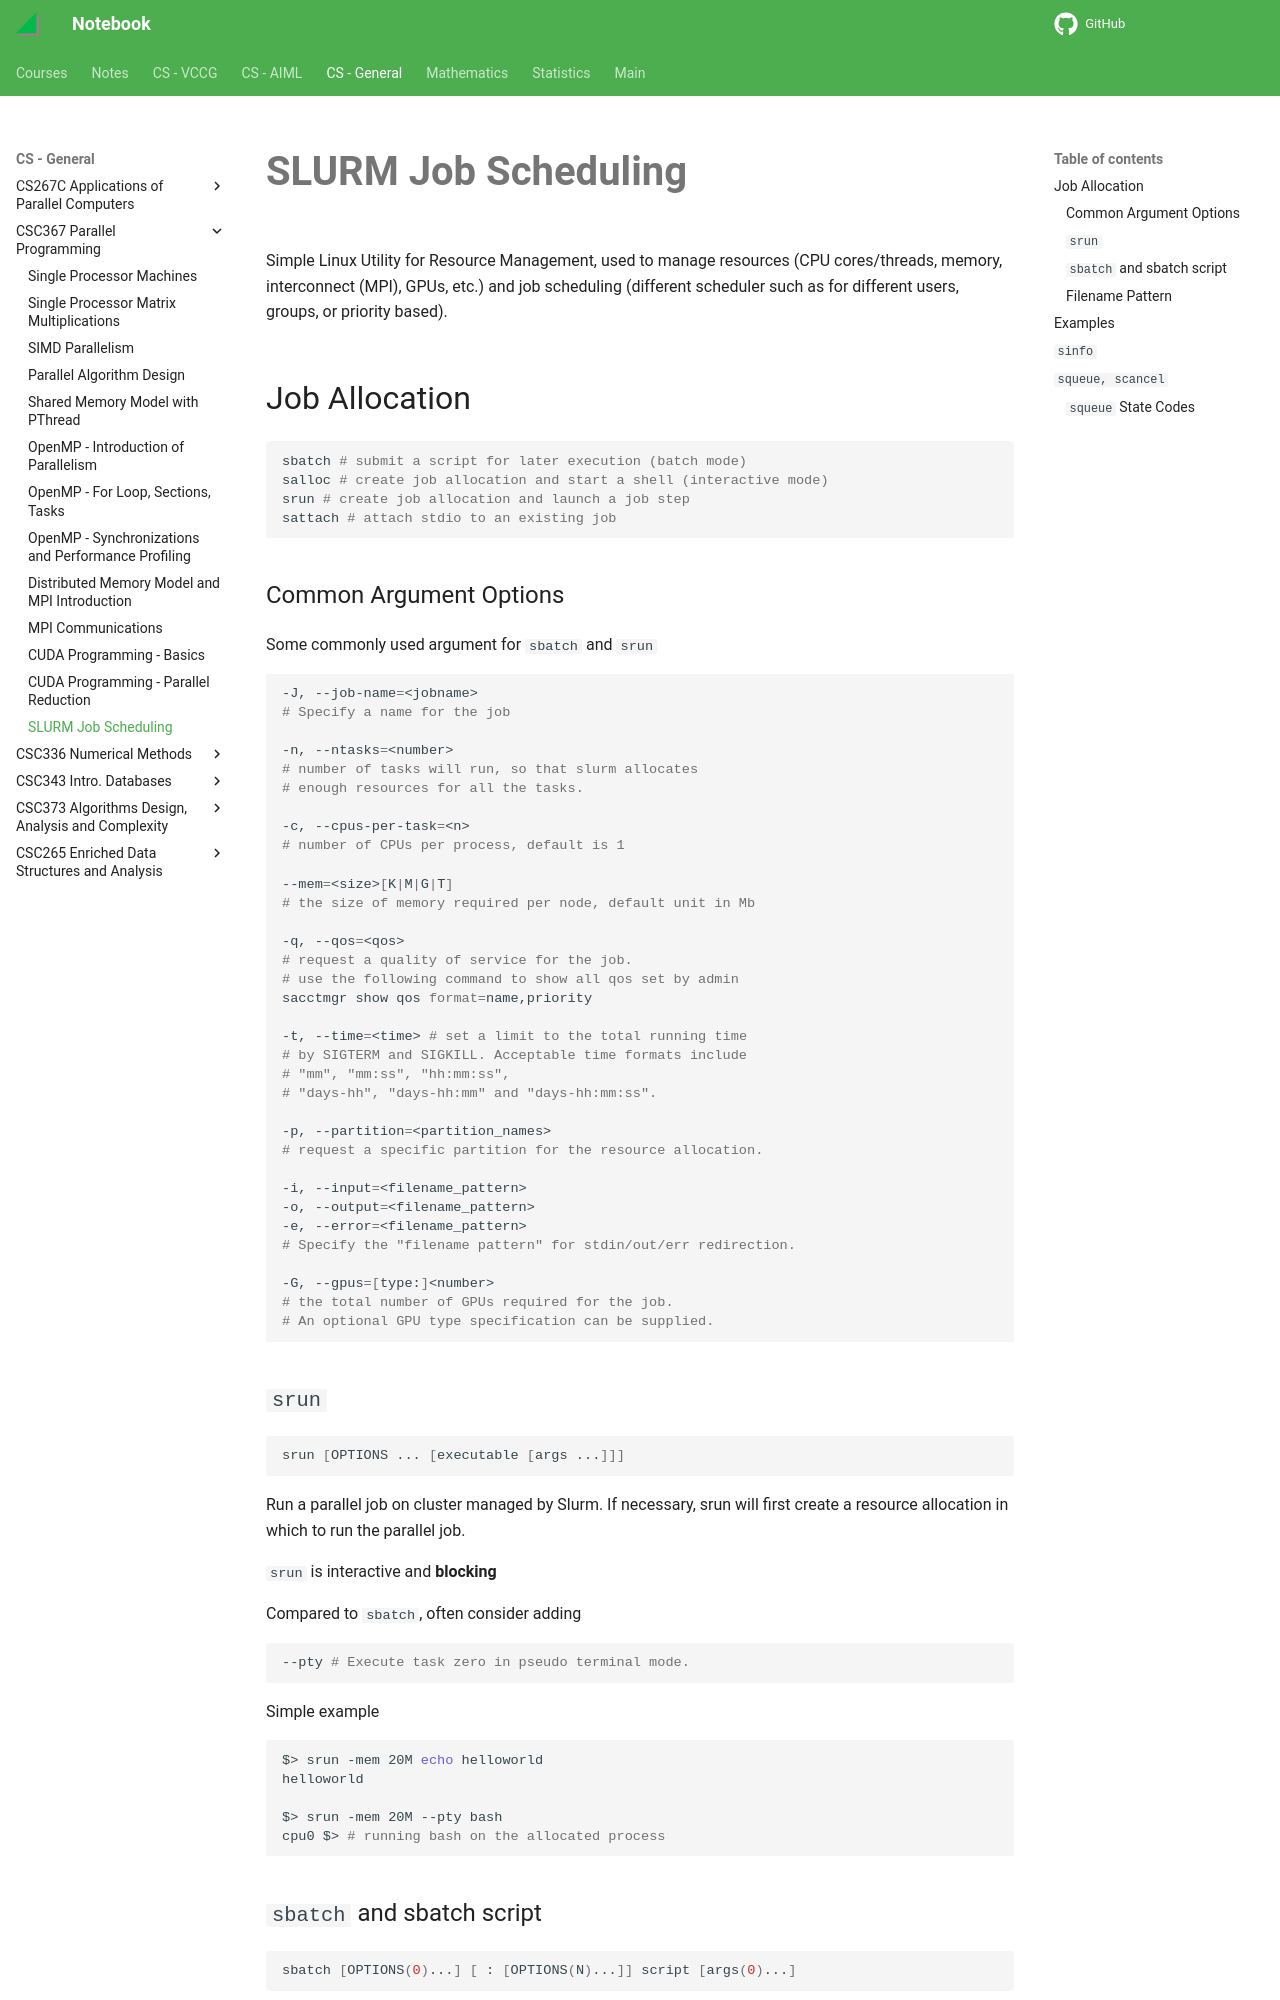

repository: haoda-li/notebook · page: csg/csc367/slurm.html · generator: mkdocs

# SLURM Job Scheduling

Simple Linux Utility for Resource Management, used to manage resources (CPU cores/threads, memory, interconnect (MPI), GPUs, etc.) and job scheduling (different scheduler such as for different users, groups, or priority based). 

## Job Allocation 
```sh
sbatch # submit a script for later execution (batch mode)
salloc # create job allocation and start a shell (interactive mode)
srun # create job allocation and launch a job step
sattach # attach stdio to an existing job
```

### Common Argument Options
Some commonly used argument for `sbatch` and `srun`

```sh
-J, --job-name=<jobname> 
# Specify a name for the job

-n, --ntasks=<number>
# number of tasks will run, so that slurm allocates
# enough resources for all the tasks. 

-c, --cpus-per-task=<n> 
# number of CPUs per process, default is 1

--mem=<size>[K|M|G|T] 
# the size of memory required per node, default unit in Mb

-q, --qos=<qos> 
# request a quality of service for the job.
# use the following command to show all qos set by admin
sacctmgr show qos format=name,priority

-t, --time=<time> # set a limit to the total running time 
# by SIGTERM and SIGKILL. Acceptable time formats include 
# "mm", "mm:ss", "hh:mm:ss", 
# "days-hh", "days-hh:mm" and "days-hh:mm:ss".

-p, --partition=<partition_names> 
# request a specific partition for the resource allocation. 

-i, --input=<filename_pattern>
-o, --output=<filename_pattern>
-e, --error=<filename_pattern>
# Specify the "filename pattern" for stdin/out/err redirection. 

-G, --gpus=[type:]<number>
# the total number of GPUs required for the job. 
# An optional GPU type specification can be supplied. 
```


### `srun`
```sh
srun [OPTIONS ... [executable [args ...]]]
```

Run a parallel job on cluster managed by Slurm. If necessary, srun will first create a resource allocation in which to run the parallel job.

`srun` is interactive and **blocking**

Compared to `sbatch`, often consider adding

```sh
--pty # Execute task zero in pseudo terminal mode. 
```

Simple example
```sh
$> srun -mem 20M echo helloworld
helloworld

$> srun -mem 20M --pty bash
cpu0 $> # running bash on the allocated process
```
